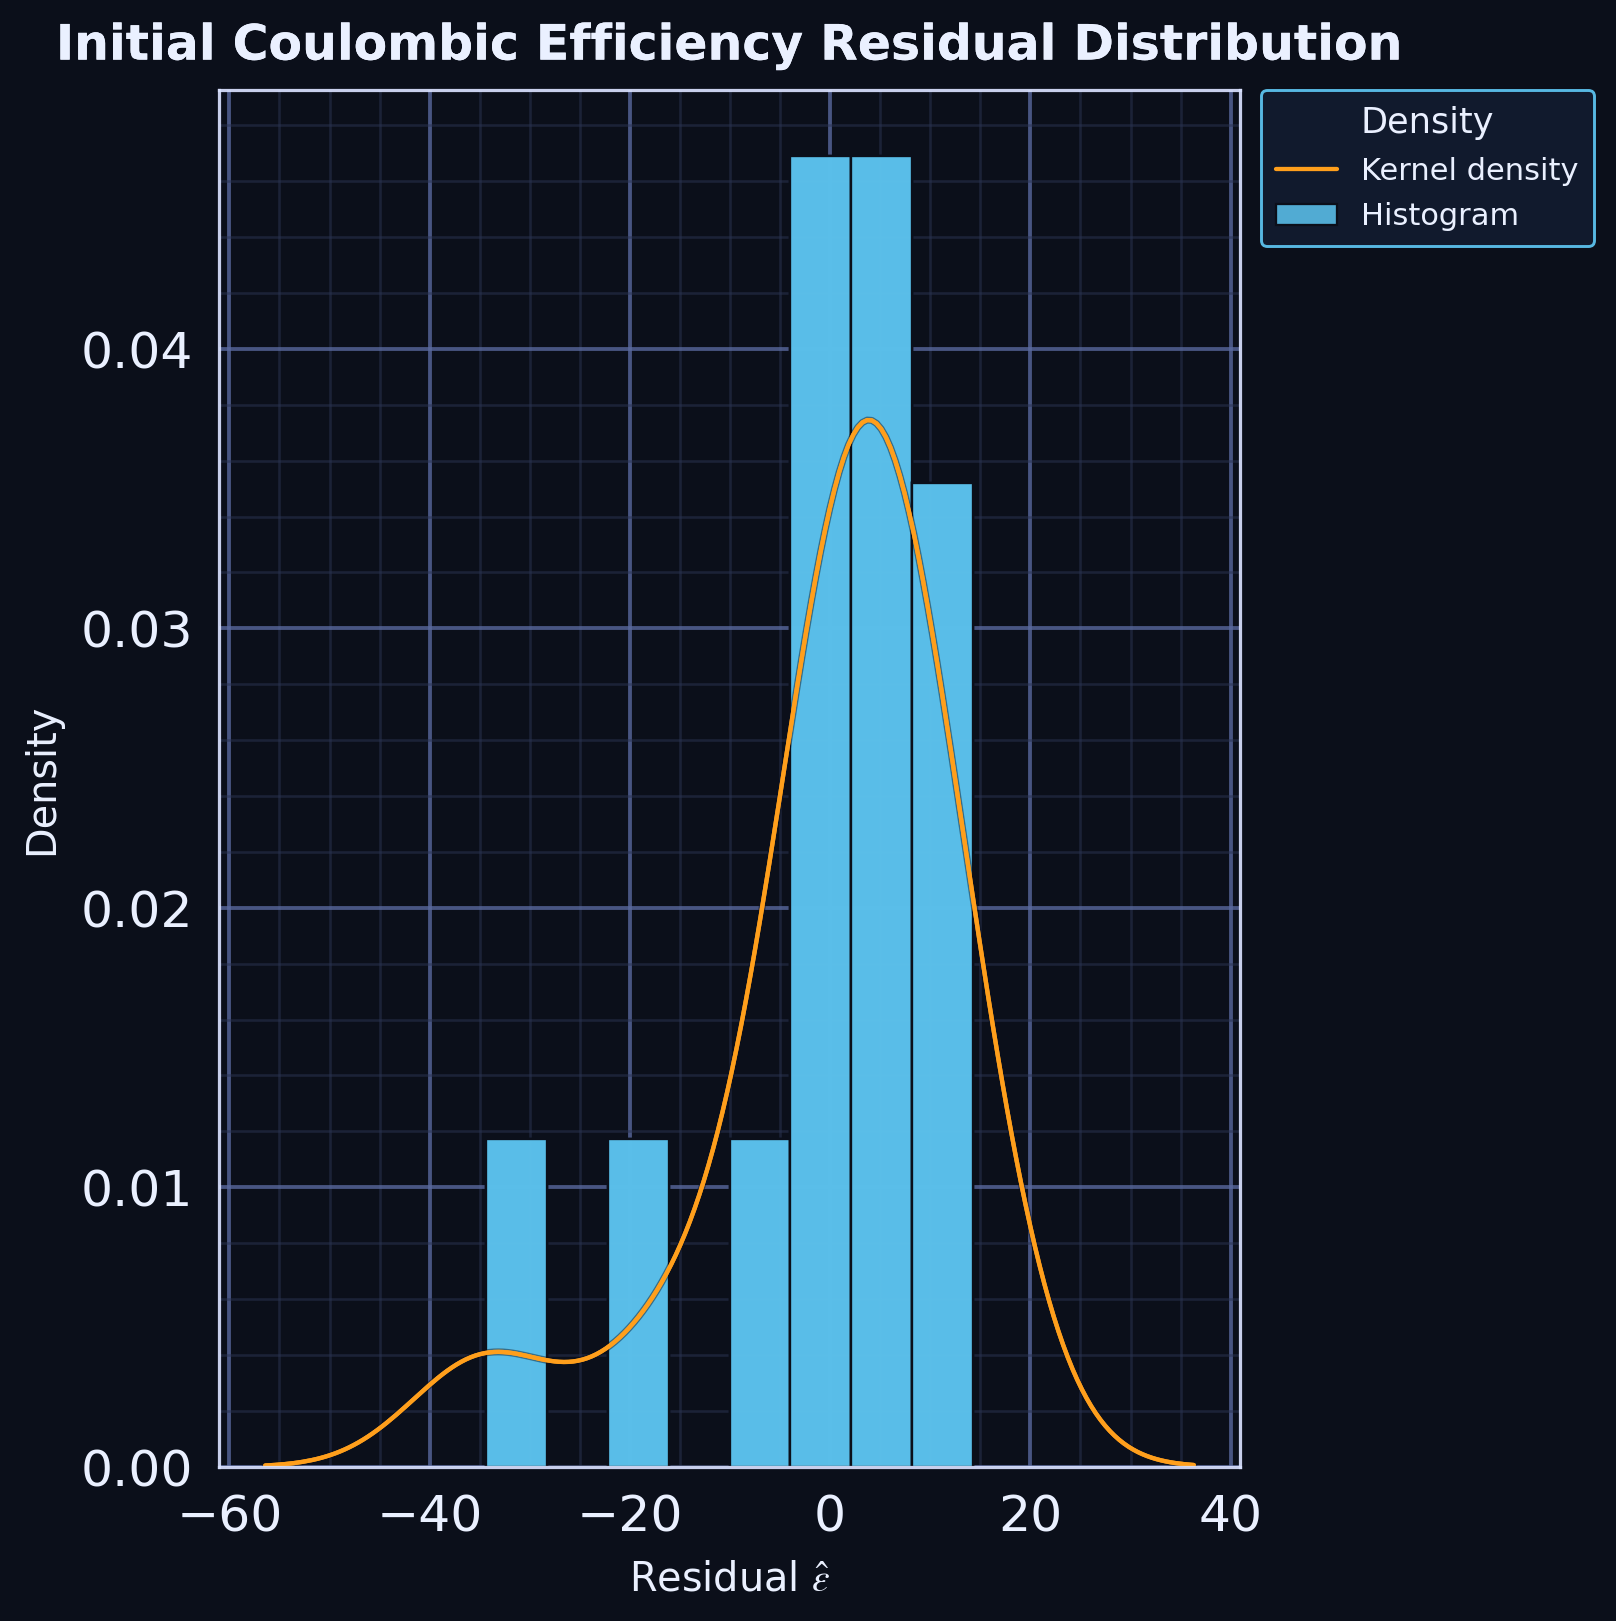

Values plotted in this chart, from the file beside it:
series, residual, kde_x, kde_density
residual_sample, 1.946, , 
residual_sample, -6.123, , 
residual_sample, 2.505, , 
residual_sample, 6.946, , 
residual_sample, 6.723, , 
residual_sample, 9.026, , 
residual_sample, 2.638, , 
residual_sample, 11.15, , 
residual_sample, -16.29, , 
residual_sample, -34.41, , 
residual_sample, 14.31, , 
residual_sample, 1.382, , 
residual_sample, 0.7462, , 
residual_sample, -0.5496, , 
kde, , -34.41, 0.00407
kde, , -34.17, 0.004084
kde, , -33.92, 0.004095
kde, , -33.68, 0.004103
kde, , -33.43, 0.004107
kde, , -33.19, 0.004109
kde, , -32.94, 0.004108
kde, , -32.7, 0.004104
kde, , -32.45, 0.004098
kde, , -32.21, 0.004089
kde, , -31.96, 0.004079
kde, , -31.72, 0.004066
kde, , -31.47, 0.004052
kde, , -31.23, 0.004036
kde, , -30.98, 0.004019
kde, , -30.74, 0.004001
kde, , -30.49, 0.003982
kde, , -30.25, 0.003962
kde, , -30, 0.003942
kde, , -29.76, 0.003921
kde, , -29.51, 0.003901
kde, , -29.27, 0.003881
kde, , -29.02, 0.003862
kde, , -28.78, 0.003843
kde, , -28.53, 0.003825
kde, , -28.29, 0.003809
kde, , -28.05, 0.003794
kde, , -27.8, 0.003781
kde, , -27.56, 0.00377
kde, , -27.31, 0.00376
kde, , -27.07, 0.003753
kde, , -26.82, 0.003749
kde, , -26.58, 0.003747
kde, , -26.33, 0.003748
kde, , -26.09, 0.003752
kde, , -25.84, 0.003759
kde, , -25.6, 0.003769
kde, , -25.35, 0.003782
kde, , -25.11, 0.003799
kde, , -24.86, 0.003819
kde, , -24.62, 0.003843
kde, , -24.37, 0.003871
kde, , -24.13, 0.003902
kde, , -23.88, 0.003937
kde, , -23.64, 0.003975
kde, , -23.39, 0.004018
... 154 more rows
